Run: headless pygame with SDL's dummy video driver; simulated clock (each Clock.tick advances the game by its frame time, no real sleeping); random seed 0; keys injected as events and as key.get_pressed() state; no mouse input.
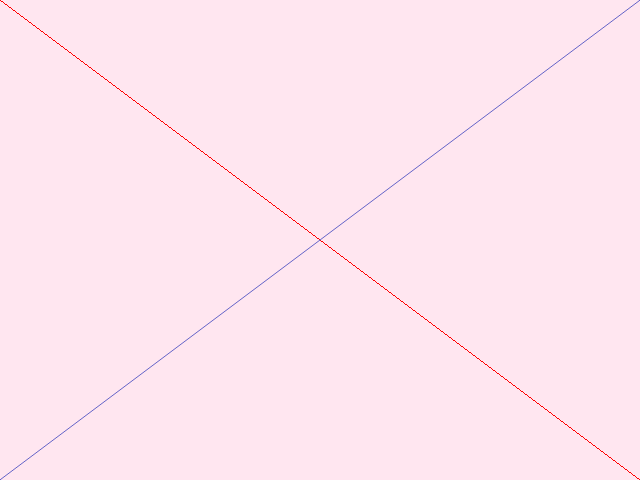
Frame 1 of 4 · flips 1–60 · no input
Frame 2 of 4 · flips 61–180 · tapped SPACE, RETURN · held RIGHT (→), D · screen unchanged from frame 1, image omitted
Frame 3 of 4 · flips 181–300 · held DOWN (↓), S · screen unchanged from frame 2, image omitted
Frame 4 of 4 · flips 301–420 · held LEFT (←), A, UP (↑), W · screen unchanged from frame 3, image omitted

The pygame program that drew these frames:

import pygame

screen = pygame.display.set_mode([640, 480])



while True:
	event = pygame.event.poll()
	if event.type == pygame.QUIT:
		break
	
	screen.fill((255,230,240))
	pygame.draw.line(screen, (255, 0, 0), (0, 0), (639, 479))
	pygame.draw.aaline(screen, (100, 100, 200), (639, 0), (0, 479))
	
	
	pygame.display.flip()
